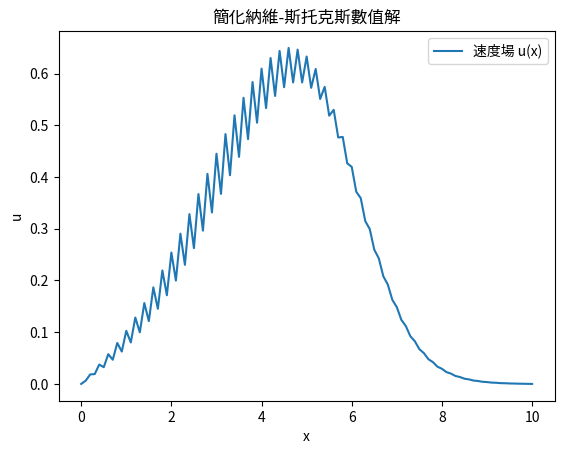

This chart was generated by the following Python code:
import numpy as np
import matplotlib.pyplot as plt
from scipy.integrate import solve_ivp

# 參數
L = 10
T = 2
dx = 0.1
dt = 0.01
nx = int(L / dx) + 1
nt = int(T / dt) + 1

x = np.linspace(0, L, nx)
u = np.zeros(nx)
u[int(nx / 4):int(nx / 2)] = 1  # 初始條件：方波

# 數值解：Lax-Friedrichs 方法
for n in range(nt):
    u_new = np.zeros(nx)
    for i in range(1, nx - 1):
        u_new[i] = 0.5 * (u[i + 1] + u[i - 1]) - dt / (2 * dx) * u[i] * (u[i + 1] - u[i - 1])
    u = u_new

# 繪圖
plt.plot(x, u, label="速度場 u(x)")
plt.xlabel("x")
plt.ylabel("u")
plt.title("簡化納維-斯托克斯數值解")
plt.legend()
plt.show()
